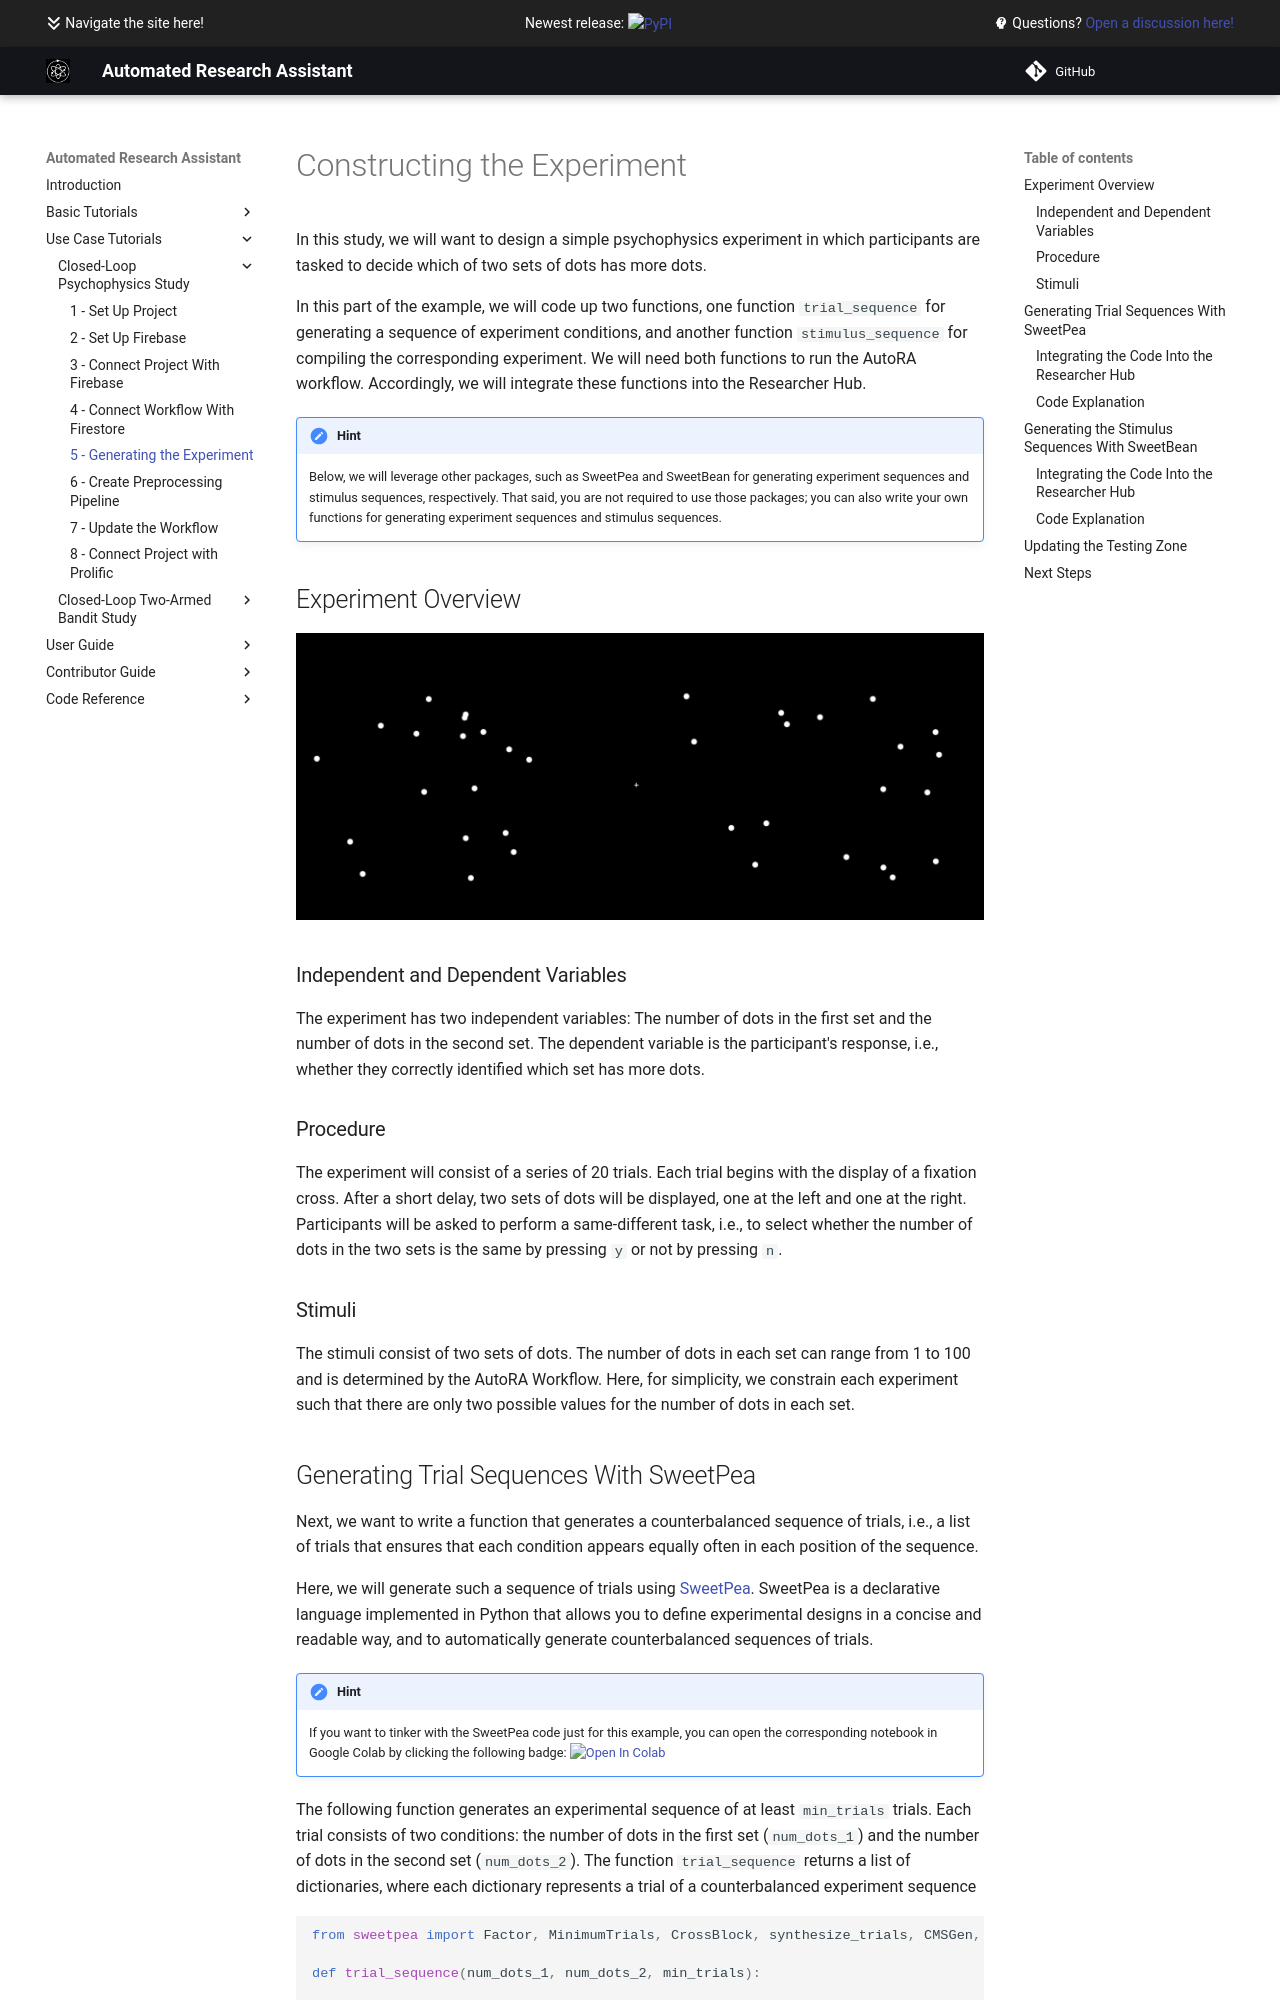

repository: AutoResearch/autora · page: examples/closed-loop-basic/experiment/index.html · generator: mkdocs

# Constructing the Experiment

In this study, we will want to design a simple psychophysics experiment in which participants are tasked to decide which of two sets of dots has more dots. 

In this part of the example, we will code up two functions, one function ``trial_sequence`` for generating a sequence of experiment conditions, and another function ``stimulus_sequence`` for compiling the corresponding experiment. We will need both functions to run the AutoRA workflow. Accordingly, we will integrate these functions into the Researcher Hub.

!!! hint
    Below, we will leverage other packages, such as SweetPea and SweetBean for generating experiment sequences and stimulus sequences, respectively. That said, you are not required to use those packages; you can also write your own functions for generating experiment sequences and stimulus sequences.

## Experiment Overview

![stimulus.png](img/stimulus.png)

### Independent and Dependent Variables

The experiment has two independent variables: The number of dots in the first set and the number of dots in the second set. The dependent variable is the participant's response, i.e., whether they correctly identified which set has more dots.

### Procedure

The experiment will consist of a series of 20 trials. Each trial begins with the display of a fixation cross. After a short delay, two sets of dots will be displayed, one at the left and one at the right. Participants will be asked to perform a same-different task, i.e., to select whether the number of dots in the two sets is the same by pressing ``y`` or not by pressing ``n``.

### Stimuli

The stimuli consist of two sets of dots. The number of dots in each set can range from 1 to 100 and is determined by the AutoRA Workflow. Here, for simplicity, we constrain each experiment such that there are only two possible values for the number of dots in each set.
